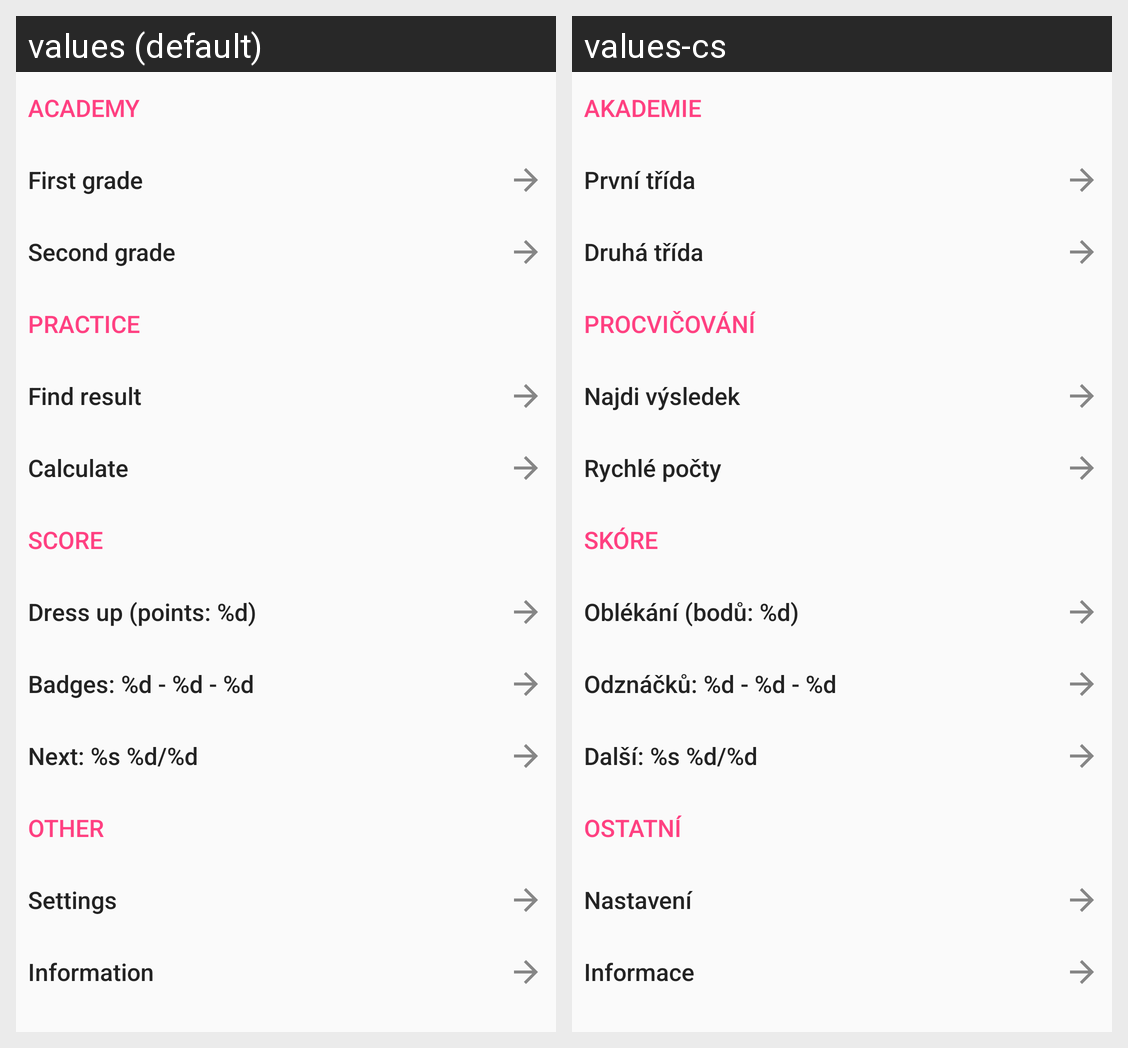

The same Android screen rendered under two of its app's locales, left to right. List the strings drawn on it with the default value and each locale's translation.
Android screen res/layout/frg_dashboard_home.xml rendered under 2 locales, left to right: values (default), values-cs. Device: Nexus 5 (rendered at 1080×1920; each locale shown at half size, 540×960, under a caption strip naming it); theme AppTheme.
Strings drawn on this screen, with the default value and each locale's value (text and hints the layout hard-codes, and strings that could not be matched under every locale, appear in the picture but are not listed):

title_academy
  values: Academy
  values-cs: Akademie

action_first_grade
  values: First grade
  values-cs: První třída

action_second_grade
  values: Second grade
  values-cs: Druhá třída

title_practice
  values: Practice
  values-cs: Procvičování

action_game_puzzle
  values: Find result
  values-cs: Najdi výsledek

action_game_fast_calc
  values: Calculate
  values-cs: Rychlé počty

title_score
  values: Score
  values-cs: Skóre

action_dress_up
  values: Dress up (points: %d)
  values-cs: Oblékání (bodů: %d)

action_badges
  values: Badges: %d - %d - %d
  values-cs: Odznáčků: %d - %d - %d

action_next_badge
  values: Next: %s %d/%d
  values-cs: Další: %s %d/%d

title_other
  values: Other
  values-cs: Ostatní

action_settings
  values: Settings
  values-cs: Nastavení

action_info
  values: Information
  values-cs: Informace
